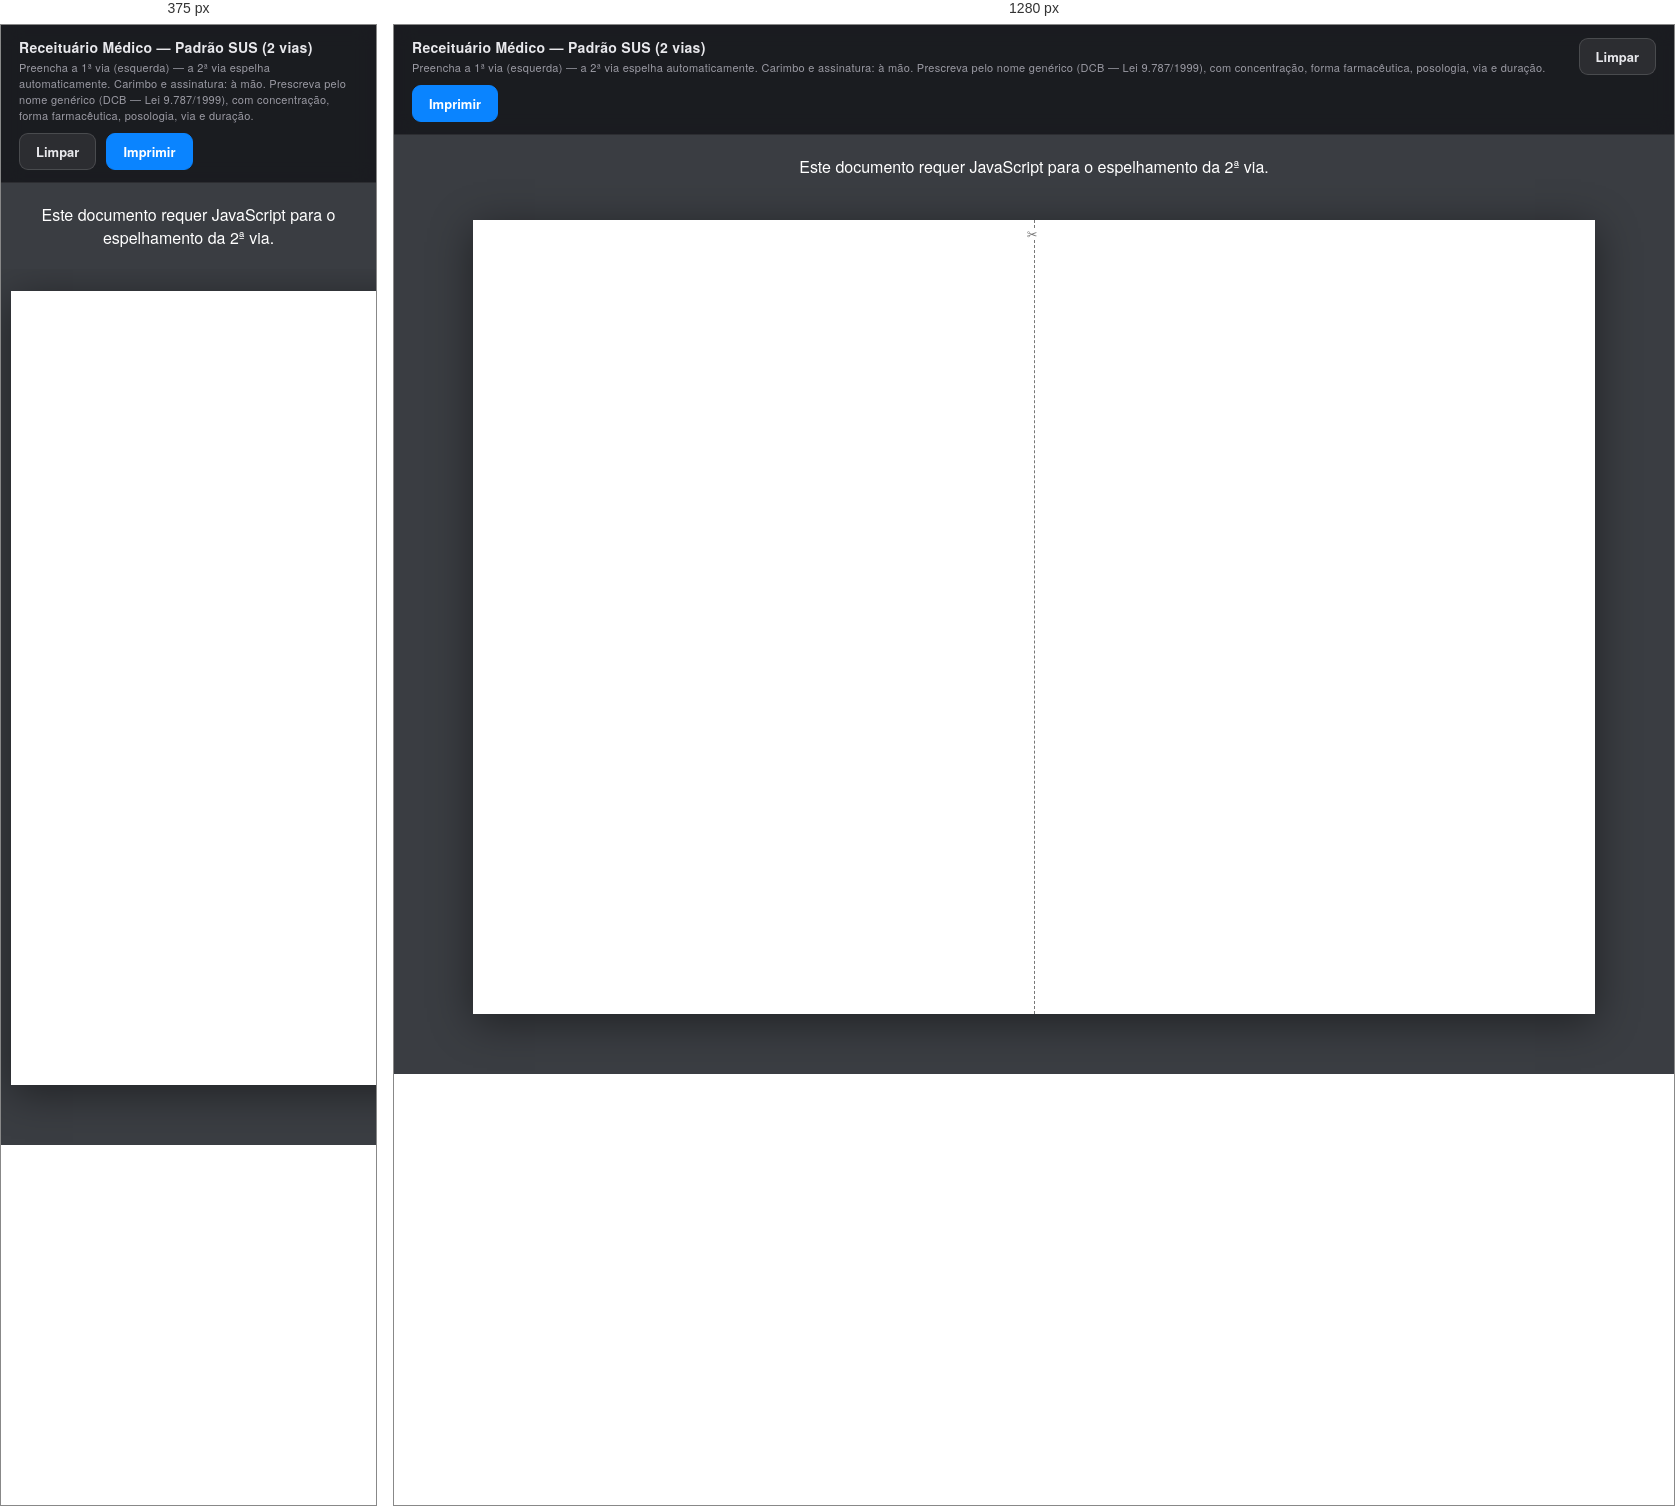
Rendered at 375 px and 1280 px, left to right.

<!-- file: receituario-simples-sus.html -->
<!DOCTYPE html>
<html lang="pt-BR">
<head>
<meta charset="UTF-8">
<meta name="viewport" content="width=device-width, initial-scale=1">
<title>Receituário Médico — Padrão SUS (2 vias)</title>
<style>
  :root{
    --ink:#000;
    --line:.35mm solid #000;
  }
  *{ box-sizing:border-box; margin:0; padding:0; }
  html,body{ background:#3a3d42; }
  body{ font-family:"Helvetica Neue", Helvetica, Arial, sans-serif; color:var(--ink); }

  /* ============ TOOLBAR (somente tela) ============ */
  .toolbar{
    position:sticky; top:0; z-index:50;
    display:flex; flex-wrap:wrap; gap:10px; align-items:center;
    padding:12px 18px;
    background:rgba(24,26,30,.92); backdrop-filter:blur(10px);
    color:#e8e8ec; border-bottom:1px solid rgba(255,255,255,.08);
  }
  .toolbar h1{ font-size:14px; font-weight:600; letter-spacing:.02em; margin-right:auto; }
  .toolbar h1 small{ display:block; font-size:11px; font-weight:400; color:#9a9aa3; margin-top:2px; }
  .btn{
    font:inherit; font-size:13px; font-weight:600;
    padding:8px 16px; border-radius:9px; border:1px solid rgba(255,255,255,.14);
    background:rgba(255,255,255,.08); color:#e8e8ec; cursor:pointer;
  }
  .btn.primary{ background:#0a84ff; border-color:#0a84ff; color:#fff; }
  .btn:active{ transform:translateY(1px); }
  .status{ width:100%; font-size:12px; color:#ffb84d; display:none; }
  .status.show{ display:block; }

  /* ============ FOLHA A4 PAISAGEM ============ */
  .stage{ display:flex; justify-content:center; padding:22px 10px 60px; }
  .sheet{
    width:297mm; height:210mm; flex:0 0 auto;
    background:#fff; box-shadow:0 8px 40px rgba(0,0,0,.45);
    display:flex; position:relative;
  }
  .via{
    width:148.5mm; height:210mm;
    padding:9mm 8mm 8mm 8mm;
    display:flex; flex-direction:column;
  }
  .cutline{
    position:absolute; left:148.5mm; top:0; height:210mm; width:0;
    border-left:.25mm dashed #777;
  }
  .cutline::before{
    content:"\2702"; position:absolute; top:2mm; left:-2.2mm;
    font-size:3.4mm; color:#777; background:#fff; line-height:1;
  }

  /* ============ DOCUMENTO ============ */
  .inst{ text-align:center; }
  .inst input{ text-align:center; border-bottom:0; }
  .field::placeholder{ color:#b9b9c0; font-weight:400; letter-spacing:normal; }
  @media print{ .field::placeholder{ color:transparent; } }
  .inst .l1{ font-size:9pt; font-weight:700; text-transform:uppercase; letter-spacing:.05em; }
  .inst .l2{ font-size:8.4pt; font-weight:600; text-transform:uppercase; letter-spacing:.04em; margin-top:.6mm; }
  .inst-grid{ margin-top:1.6mm; border-top:var(--line); padding-top:1.6mm; }

  .doc-title{
    text-align:center; font-size:13pt; font-weight:700;
    letter-spacing:.12em; text-transform:uppercase; margin-top:3mm;
  }
  .via-tag{
    text-align:center; font-size:7pt; letter-spacing:.14em;
    font-weight:600; margin-top:1mm;
  }

  .frow{ display:flex; align-items:flex-end; gap:2mm; margin-top:1.8mm; }
  .frow .lbl{ font-size:7.6pt; white-space:nowrap; padding-bottom:.4mm; }
  .field{
    font:inherit; font-size:9.5pt; color:var(--ink);
    border:0; border-bottom:var(--line); background:transparent;
    width:100%; min-width:0; padding:0 0 .4mm 0; border-radius:0;
    outline:none;
  }
  .field:focus{ background:#fffbe0; }
  .field.miss{ background:#ffe3e3; }
  .w-sm{ flex:0 0 14mm; } .w-md{ flex:0 0 30mm; } .w-lg{ flex:1 1 auto; }

  .pac{ margin-top:3mm; }

  .rx{ margin-top:3.4mm; flex:1 1 auto; display:flex; flex-direction:column; min-height:0; border-top:var(--line); padding-top:1.8mm; }
  .rx .rx-label{ font-size:8.4pt; font-weight:700; letter-spacing:.08em; text-transform:uppercase; }
  .rx textarea{
    flex:1 1 auto; width:100%; resize:none; border:0; outline:none;
    font:inherit; font-size:10.5pt; line-height:1.55; color:var(--ink);
    background:transparent; padding:1.4mm 0 0 0; overflow:hidden;
  }
  .rx textarea:focus{ background:#fffbe0; }
  .rx textarea.miss,.rx textarea.overflow{ background:#ffe3e3; }

  .sign{ display:flex; gap:8mm; align-items:flex-end; margin-top:3mm; border-top:var(--line); padding-top:4mm; }
  .sign .date{ flex:0 0 42mm; }
  .sign .sig{ flex:1 1 auto; text-align:center; }
  .sigline{ border-top:var(--line); padding-top:.9mm; font-size:7pt; letter-spacing:.03em; }
  .sign .sig .space{ height:9mm; }

  /* Via 2 = espelho somente leitura */
  .via[data-via="2"] .field,
  .via[data-via="2"] textarea{ pointer-events:none; }

  /* ============ IMPRESSÃO ============ */
  @media print{
    @page{ size:A4 landscape; margin:0; }
    html,body{ background:#fff; }
    .toolbar{ display:none !important; }
    .stage{ display:block; padding:0; }
    .sheet{ box-shadow:none; width:297mm; height:210mm; }
    .field:focus,.rx textarea:focus{ background:transparent; }
    .field.miss,.rx textarea.miss,.rx textarea.overflow{ background:transparent; }
  }

  @media screen and (max-width:1200px){
    .stage{ justify-content:flex-start; overflow-x:auto; -webkit-overflow-scrolling:touch; }
  }
</style>
</head>
<body>

<div class="toolbar">
  <h1>Receituário Médico — Padrão SUS (2 vias)
    <small>Preencha a 1ª via (esquerda) — a 2ª via espelha automaticamente. Carimbo e assinatura: à mão. Prescreva pelo nome genérico (DCB — Lei 9.787/1999), com concentração, forma farmacêutica, posologia, via e duração.</small>
  </h1>
  <button class="btn" id="btnClear" type="button">Limpar</button>
  <button class="btn primary" id="btnPrint" type="button">Imprimir</button>
  <div class="status" id="status" role="alert"></div>
</div>

<noscript><p style="color:#fff;text-align:center;padding:20px">Este documento requer JavaScript para o espelhamento da 2ª via.</p></noscript>

<div class="stage">
  <div class="sheet" id="sheet">
    <div class="cutline" aria-hidden="true"></div>
  </div>
</div>

<template id="via-tpl">
  <section class="via">
    <div class="inst">
      <div class="frow" style="margin-top:0"><input class="field l1" data-f="inst_orgao" data-req="1" autocomplete="off" placeholder="PREFEITURA / ÓRGÃO GESTOR"></div>
      <div class="frow" style="margin-top:.4mm"><input class="field l2" data-f="inst_secretaria" autocomplete="off" placeholder="SECRETARIA MUNICIPAL DE SAÚDE"></div>
      <div class="inst-grid">
        <div class="frow" style="margin-top:0">
          <span class="lbl">Unidade de Saúde:</span><input class="field w-lg" data-f="inst_unidade" data-req="1" autocomplete="off">
          <span class="lbl">CNES:</span><input class="field w-md" data-f="inst_cnes" autocomplete="off">
        </div>
        <div class="frow">
          <span class="lbl">Endereço:</span><input class="field w-lg" data-f="inst_end" autocomplete="off">
          <span class="lbl">Tel.:</span><input class="field w-md" data-f="inst_tel" autocomplete="off">
        </div>
      </div>
    </div>

    <div class="doc-title">Receituário Médico</div>
    <div class="via-tag" data-slot="viatag"></div>

    <div class="pac">
      <div class="frow"><span class="lbl">Paciente:</span><input class="field w-lg" data-f="pac_nome" data-req="1" autocomplete="off"></div>
      <div class="frow">
        <span class="lbl">CNS:</span><input class="field w-lg" data-f="pac_cns" autocomplete="off">
        <span class="lbl">Data de nascimento:</span><input class="field w-md" data-f="pac_nasc" autocomplete="off" style="text-align:center">
      </div>
      <div class="frow"><span class="lbl">Endereço:</span><input class="field w-lg" data-f="pac_end" autocomplete="off"></div>
    </div>

    <div class="rx">
      <div class="rx-label">Prescrição</div>
      <textarea data-f="rx" data-req="1" spellcheck="false" autocomplete="off"></textarea>
    </div>

    <div class="sign">
      <div class="date frow" style="margin-top:0"><span class="lbl">Data:</span><input class="field" data-f="data" data-req="1" autocomplete="off" style="text-align:center"></div>
      <div class="sig"><div class="space"></div><div class="sigline">Assinatura e carimbo do prescritor (CRM)</div></div>
    </div>
  </section>
</template>

<script>
(function(){
  "use strict";
  var sheet = document.getElementById('sheet');
  var tpl = document.getElementById('via-tpl');
  var status = document.getElementById('status');

  function buildVia(n){
    var frag = tpl.content.cloneNode(true);
    var via = frag.querySelector('.via');
    via.setAttribute('data-via', String(n));
    via.querySelector('[data-slot="viatag"]').textContent =
      n === 1 ? '1ª VIA — FARMÁCIA' : '2ª VIA — PACIENTE';
    if(n === 2){
      via.querySelectorAll('.field, textarea').forEach(function(el){
        el.readOnly = true; el.tabIndex = -1; el.setAttribute('aria-hidden','true');
      });
    }
    return via;
  }

  var via1 = buildVia(1);
  var via2 = buildVia(2);
  sheet.insertBefore(via1, sheet.firstChild);
  sheet.appendChild(via2);

  function f1(key){ return via1.querySelector('[data-f="'+key+'"]'); }
  function f2(key){ return via2.querySelector('[data-f="'+key+'"]'); }
  var keys = Array.prototype.map.call(via1.querySelectorAll('[data-f]'), function(el){ return el.getAttribute('data-f'); });

  function mirror(key){ f2(key).value = f1(key).value; }
  function mirrorAll(){ keys.forEach(mirror); checkOverflow(); }

  via1.addEventListener('input', function(e){
    var k = e.target.getAttribute && e.target.getAttribute('data-f');
    if(k){ e.target.classList.remove('miss'); mirror(k); if(k==='rx') checkOverflow(); }
  });

  /* Máscara leve de data: dd/mm/aaaa (data de emissão e nascimento) */
  ['data','pac_nasc'].forEach(function(key){
    var el = f1(key);
    el.addEventListener('input', function(){
      var v = el.value.replace(/[^\d]/g,'').slice(0,8);
      if(v.length > 4) v = v.slice(0,2)+'/'+v.slice(2,4)+'/'+v.slice(4);
      else if(v.length > 2) v = v.slice(0,2)+'/'+v.slice(2);
      el.value = v; mirror(key);
    });
  });

  function today(){
    var d = new Date();
    var p = function(x){ return (x<10?'0':'')+x; };
    return p(d.getDate())+'/'+p(d.getMonth()+1)+'/'+d.getFullYear();
  }

  function checkOverflow(){
    var t1 = f1('rx'), t2 = f2('rx');
    var over = t1.scrollHeight > t1.clientHeight + 1;
    t1.classList.toggle('overflow', over);
    t2.classList.toggle('overflow', over);
    if(over){
      status.textContent = 'Atenção: a prescrição excede a área imprimível da via. Reduza o texto — o excedente NÃO será impresso.';
      status.classList.add('show');
    } else if(status.textContent.indexOf('excede') !== -1){
      status.textContent = ''; status.classList.remove('show');
    }
    return over;
  }

  function clearAll(){
    keys.forEach(function(k){
      f1(k).value = ''; f2(k).value = '';
      f1(k).classList.remove('miss','overflow');
      f2(k).classList.remove('miss','overflow');
    });
    f1('data').value = today(); mirror('data');
    status.textContent = ''; status.classList.remove('show');
  }

  document.getElementById('btnClear').addEventListener('click', function(){
    if(confirm('Limpar todos os campos?')) clearAll();
  });

  document.getElementById('btnPrint').addEventListener('click', function(){
    var missing = [];
    var names = { inst_orgao:'Órgão/Prefeitura', inst_unidade:'Unidade de Saúde',
      pac_nome:'Nome do paciente', rx:'Prescrição', data:'Data' };
    keys.forEach(function(k){
      var el = f1(k);
      if(el.getAttribute('data-req') && !el.value.trim()){
        el.classList.add('miss'); missing.push(names[k] || k);
      }
    });
    mirrorAll();
    if(checkOverflow()){
      alert('A prescrição excede a área imprimível. Reduza o texto antes de imprimir.');
      return;
    }
    if(missing.length){
      status.textContent = 'Campos obrigatórios vazios: ' + missing.join(', ') + '.';
      status.classList.add('show');
      if(!confirm('Campos obrigatórios vazios:\n\n• ' + missing.join('\n• ') + '\n\nUma receita incompleta pode ser recusada na dispensação. Imprimir mesmo assim?')) return;
    }
    window.print();
  });

  /* Placeholders jamais vão ao papel: removidos fisicamente antes de imprimir */
  var phEls = [], phStripped = false;
  window.addEventListener('beforeprint', function(){
    if(phStripped) return;
    phEls = [];
    document.querySelectorAll('[placeholder]').forEach(function(el){
      phEls.push([el, el.getAttribute('placeholder')]);
      el.removeAttribute('placeholder');
    });
    phStripped = true;
  });
  window.addEventListener('afterprint', function(){
    phEls.forEach(function(p){ p[0].setAttribute('placeholder', p[1]); });
    phStripped = false;
  });

  /* Sempre iniciar em branco (inclusive ao voltar do cache do navegador) */
  window.addEventListener('pageshow', function(){ clearAll(); });
  clearAll();
})();
</script>
</body>
</html>